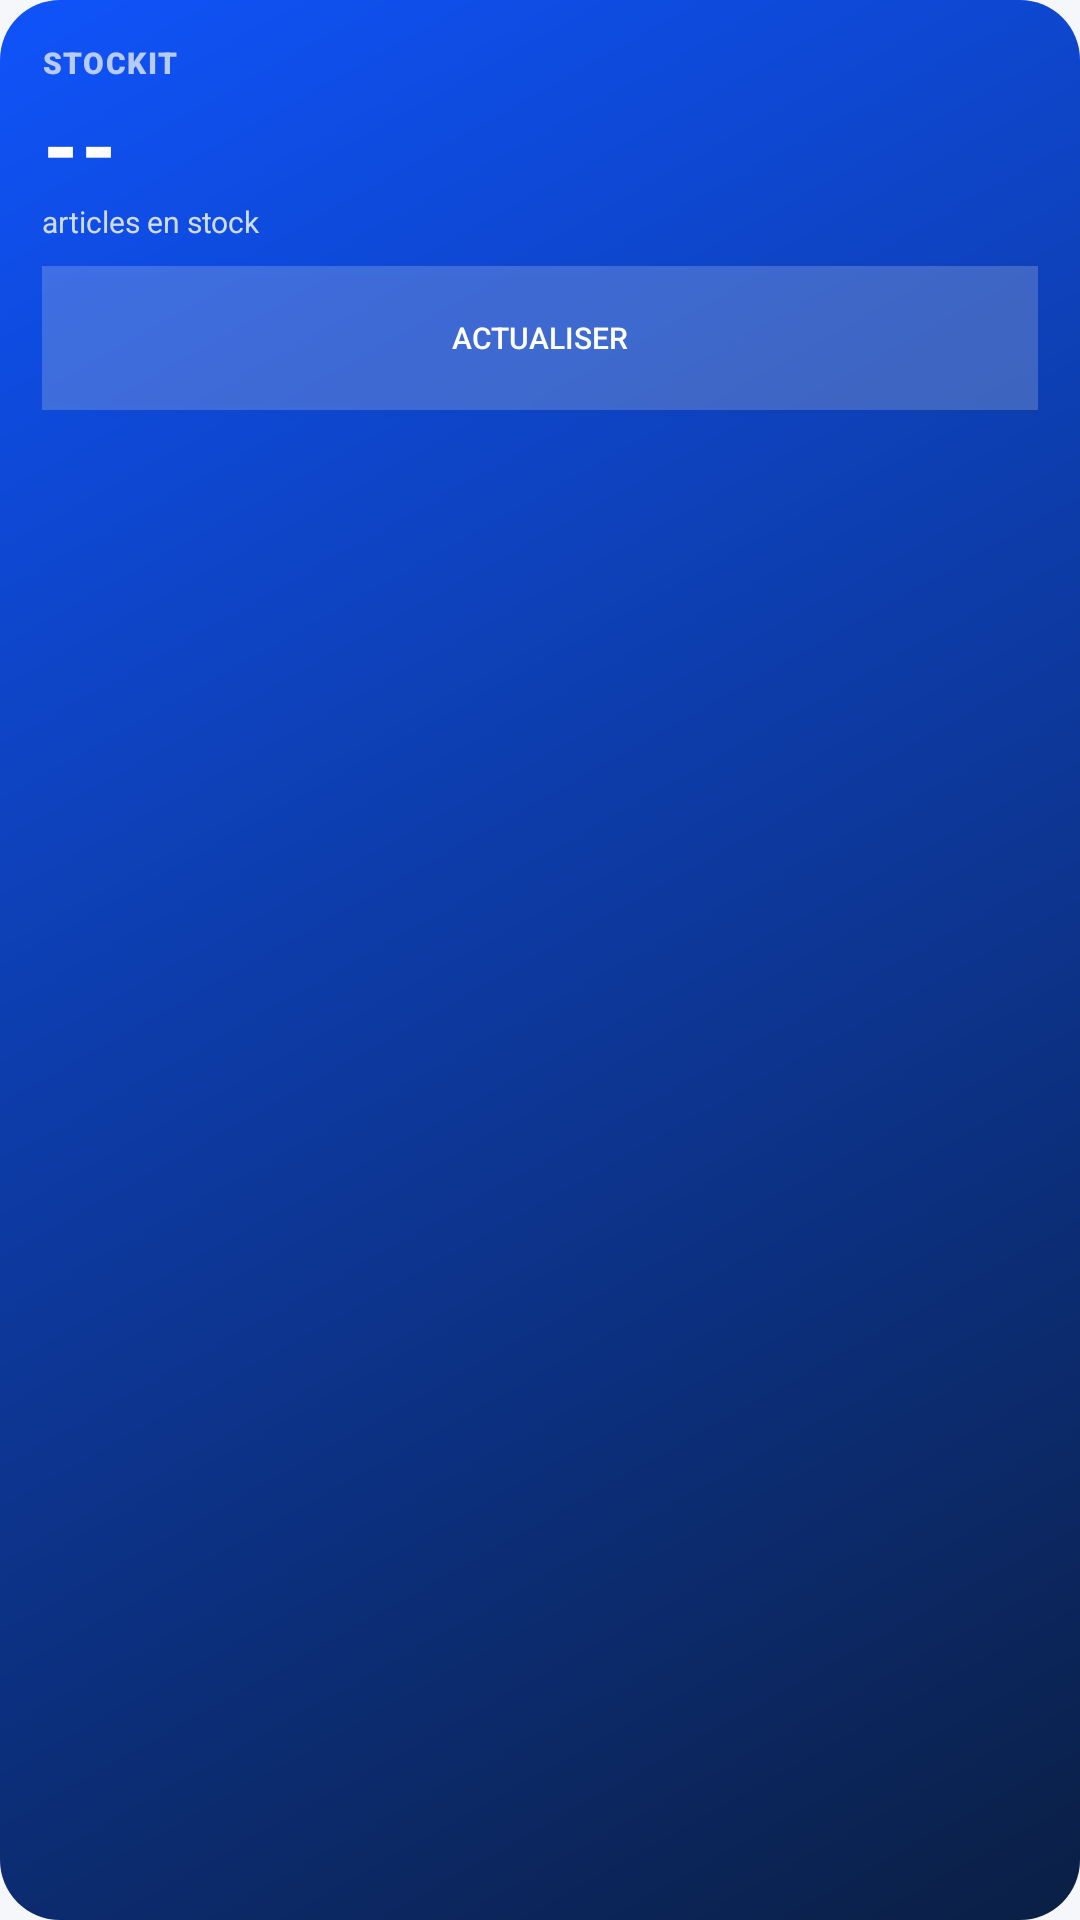

Here is an Android app screen rendered from its layout file. Give the layout XML and the strings, colors and styles it references.
<!-- AndroidManifest.xml: application theme Theme.StockIT -->
<!-- res/layout/stock_widget.xml -->
<?xml version="1.0" encoding="utf-8"?>
<LinearLayout xmlns:android="http://schemas.android.com/apk/res/android"
    android:layout_width="match_parent"
    android:layout_height="match_parent"
    android:background="@drawable/bg_widget_vista"
    android:orientation="vertical"
    android:padding="14dp">

    <TextView
        android:id="@+id/widgetTitle"
        android:layout_width="wrap_content"
        android:layout_height="wrap_content"
        android:fontFamily="sans-serif-black"
        android:letterSpacing="0.05"
        android:text="STOCKIT"
        android:textColor="#B3FFFFFF"
        android:textSize="10sp" />

    <TextView
        android:id="@+id/widgetStockText"
        android:layout_width="wrap_content"
        android:layout_height="wrap_content"
        android:layout_marginTop="2dp"
        android:fontFamily="sans-serif-black"
        android:text="--"
        android:textColor="@color/white"
        android:textSize="28sp" />

    <TextView
        android:layout_width="wrap_content"
        android:layout_height="wrap_content"
        android:text="@string/widget_items_in_stock"
        android:textColor="#CCFFFFFF"
        android:textSize="10sp" />

    <Button
        android:id="@+id/widgetBtnRefresh"
        android:layout_width="match_parent"
        android:layout_height="wrap_content"
        android:layout_marginTop="8dp"
        android:background="#33FFFFFF"
        android:text="@string/widget_refresh"
        android:textColor="@color/white"
        android:textSize="10sp" />

</LinearLayout>
<!-- resources referenced by this layout -->
<resources>
  <color name="white">#FFFFFFFF</color>
  <!-- drawable bg_widget_vista (drawable) -->
  <?xml version="1.0" encoding="utf-8"?>
  <shape xmlns:android="http://schemas.android.com/apk/res/android"
      android:shape="rectangle">
      <corners android:radius="20dp" />
      <gradient
          android:angle="315"
          android:startColor="@color/vista_blue"
          android:endColor="@color/vista_navy"
          android:type="linear" />
  </shape>
  <string name="widget_items_in_stock">articles en stock</string>
  <string name="widget_refresh">Actualiser</string>
  <style name="Theme.StockIT" parent="Theme.MaterialComponents.Light.NoActionBar">
          
          <item name="colorPrimary">@color/vista_blue</item>
          <item name="colorPrimaryDark">@color/vista_navy</item>
          <item name="colorAccent">@color/vista_turquoise</item>
          <item name="colorSecondary">@color/vista_turquoise</item>
          <item name="colorControlHighlight">#220F53FA</item>
  
          
          <item name="android:windowBackground">@color/vista_bg</item>
          <item name="android:colorBackground">@color/vista_bg</item>
          <item name="colorSurface">@color/vista_surface</item>
  
          
          <item name="android:textColor">@color/vista_navy</item>
          <item name="android:textColorPrimary">@color/vista_navy</item>
          <item name="android:textColorSecondary">@color/vista_navy_muted</item>
          <item name="android:textColorHint">@color/vista_navy_faint</item>
  
          
          <item name="android:statusBarColor">@color/vista_blue</item>
  
          
          <item name="android:colorControlActivated">@color/vista_blue</item>
      </style>
  <color name="vista_blue">#0F53FA</color>
  <color name="vista_navy">#0B1F44</color>
  <color name="vista_turquoise">#1DE9B6</color>
  <color name="vista_bg">#F5F7FB</color>
  <color name="vista_surface">#FFFFFF</color>
  <color name="vista_navy_muted">#4A5A78</color>
  <color name="vista_navy_faint">#8A96AC</color>
</resources>
